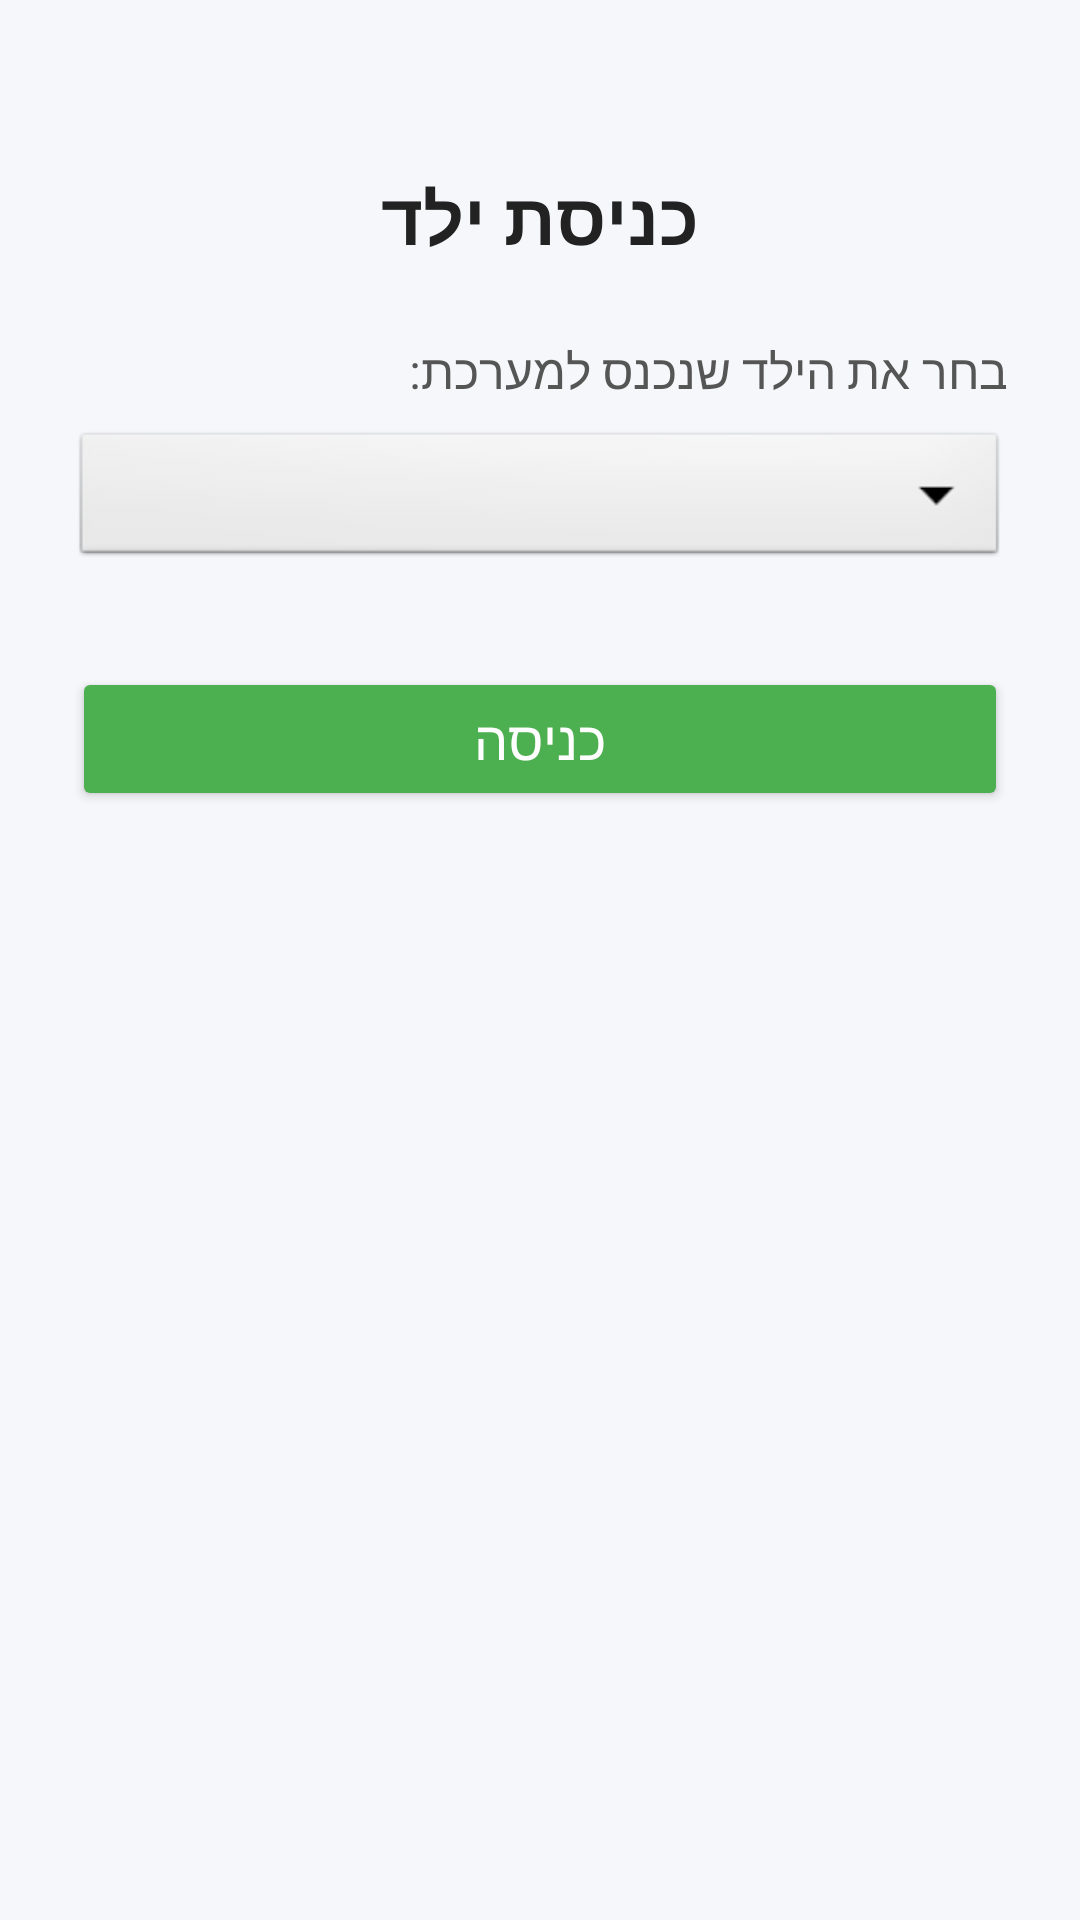

Layout XML and referenced resources for this Android screen:
<!-- AndroidManifest.xml: application theme Theme.Family_Tasks_Proj -->
<!-- res/layout/activity_child_selection.xml -->
<?xml version="1.0" encoding="utf-8"?>
<androidx.constraintlayout.widget.ConstraintLayout
    xmlns:android="http://schemas.android.com/apk/res/android"
    xmlns:app="http://schemas.android.com/apk/res-auto"
    android:layout_width="match_parent"
    android:layout_height="match_parent"
    android:padding="24dp"
    android:background="#F5F7FA">

    
    <TextView
        android:id="@+id/tvTitle"
        android:layout_width="wrap_content"
        android:layout_height="wrap_content"
        android:text="כניסת ילד"
        android:textSize="24sp"
        android:textStyle="bold"
        android:textColor="#222"
        app:layout_constraintTop_toTopOf="parent"
        app:layout_constraintStart_toStartOf="parent"
        app:layout_constraintEnd_toEndOf="parent"
        android:layout_marginTop="32dp" />

    

    
    <TextView
        android:id="@+id/tvParentLabel"
        android:layout_width="0dp"
        android:layout_height="wrap_content"
        android:text="בחר את ההורה שלך:"
        android:textSize="16sp"
        android:textColor="#555"
        android:visibility="gone"
        app:layout_constraintTop_toBottomOf="@id/tvTitle"
        app:layout_constraintStart_toStartOf="parent"
        app:layout_constraintEnd_toEndOf="parent"
        android:layout_marginTop="24dp" />

    
    <Spinner
        android:id="@+id/spinnerParents"
        android:layout_width="0dp"
        android:layout_height="48dp"
        android:background="@android:drawable/btn_dropdown"
        android:visibility="gone"
        app:layout_constraintTop_toBottomOf="@id/tvParentLabel"
        app:layout_constraintStart_toStartOf="parent"
        app:layout_constraintEnd_toEndOf="parent"
        android:layout_marginTop="8dp" />

    

    
    <TextView
        android:id="@+id/tvChildLabel"
        android:layout_width="0dp"
        android:layout_height="wrap_content"
        android:text="בחר את הילד שנכנס למערכת:"
        android:textSize="16sp"
        android:textColor="#555"
        app:layout_constraintTop_toBottomOf="@id/spinnerParents"
        app:layout_constraintStart_toStartOf="parent"
        app:layout_constraintEnd_toEndOf="parent"
        android:layout_marginTop="24dp" />

    
    <Spinner
        android:id="@+id/spinnerChildren"
        android:layout_width="0dp"
        android:layout_height="48dp"
        android:background="@android:drawable/btn_dropdown"
        app:layout_constraintTop_toBottomOf="@id/tvChildLabel"
        app:layout_constraintStart_toStartOf="parent"
        app:layout_constraintEnd_toEndOf="parent"
        android:layout_marginTop="8dp" />

    
    <TextView
        android:id="@+id/tvNoChildren"
        android:layout_width="wrap_content"
        android:layout_height="wrap_content"
        android:text="אין ילדים רשומים. בקש מההורה להוסיף אותך."
        android:textSize="14sp"
        android:textColor="#999"
        android:visibility="gone"
        app:layout_constraintTop_toBottomOf="@id/spinnerChildren"
        app:layout_constraintStart_toStartOf="parent"
        app:layout_constraintEnd_toEndOf="parent"
        android:layout_marginTop="16dp" />

    
    <Button
        android:id="@+id/btnEnter"
        android:layout_width="0dp"
        android:layout_height="wrap_content"
        android:text="כניסה"
        android:textSize="18sp"
        android:backgroundTint="#4CAF50"
        android:textColor="#FFFFFF"
        app:layout_constraintTop_toBottomOf="@id/spinnerChildren"
        app:layout_constraintStart_toStartOf="parent"
        app:layout_constraintEnd_toEndOf="parent"
        android:layout_marginTop="32dp" />

    
    <ProgressBar
        android:id="@+id/progressBar"
        android:layout_width="wrap_content"
        android:layout_height="wrap_content"
        android:visibility="gone"
        app:layout_constraintTop_toTopOf="parent"
        app:layout_constraintBottom_toBottomOf="parent"
        app:layout_constraintStart_toStartOf="parent"
        app:layout_constraintEnd_toEndOf="parent" />

</androidx.constraintlayout.widget.ConstraintLayout>
<!-- resources referenced by this layout -->
<resources>
  <style name="Theme.Family_Tasks_Proj" parent="Base.Theme.Family_Tasks_Proj" />
  <style name="Base.Theme.Family_Tasks_Proj" parent="Theme.Material3.DayNight.NoActionBar">
          
          
      </style>
</resources>
